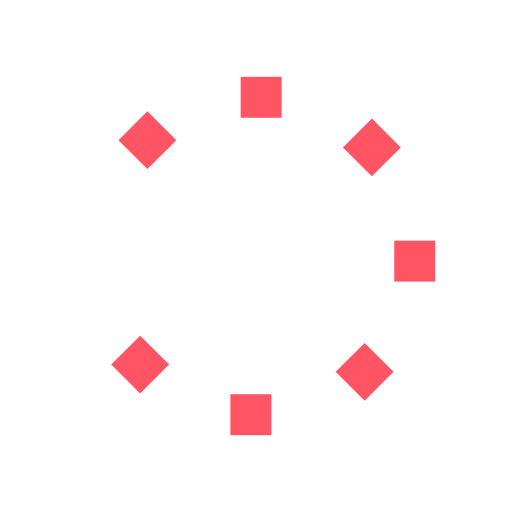
t = 0.00 s
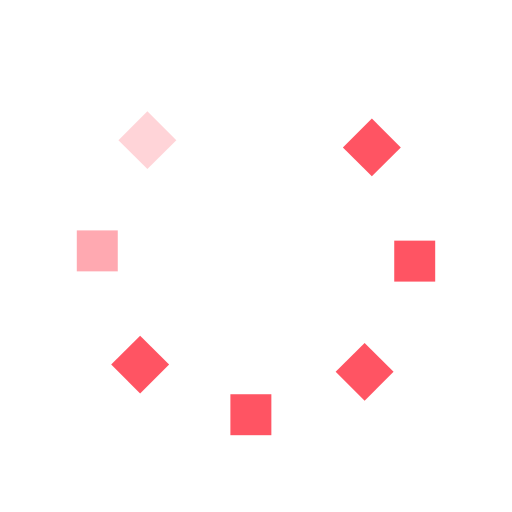
t = 0.25 s
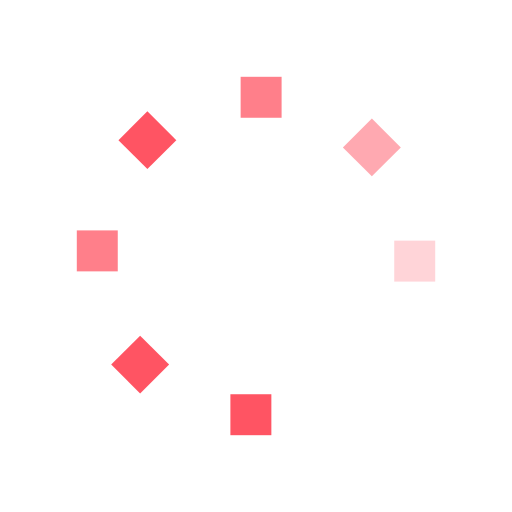
t = 0.63 s
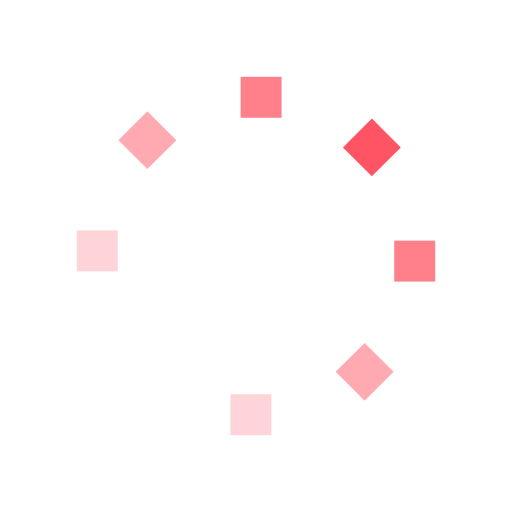
t = 0.88 s
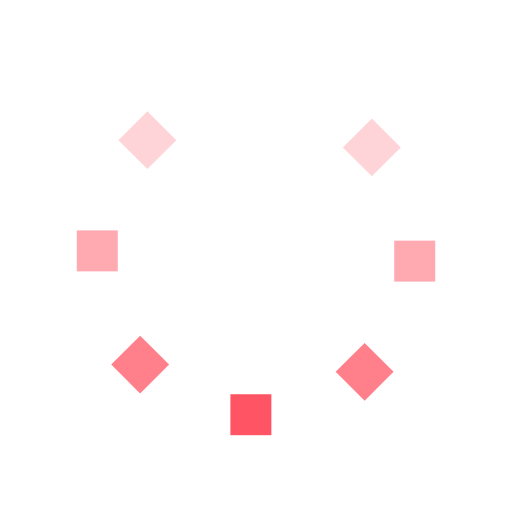
t = 1.25 s
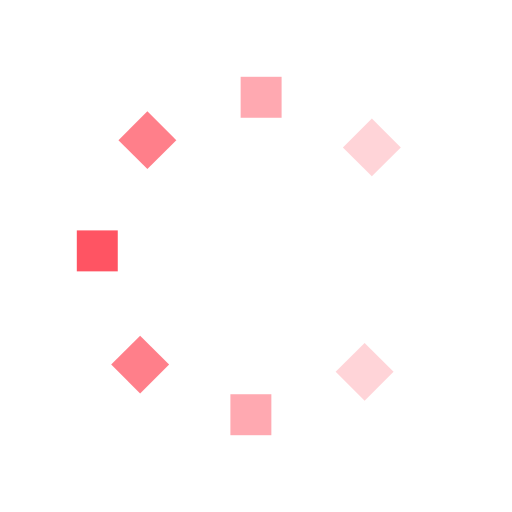
t = 1.50 s

The animated SVG that drew these frames (rendered in a browser with its animation timeline set to each time). Animation: 8 SMIL elements (animate=8); one cycle of 1.88 s, repeats indefinitely.

<svg id="spinnerLoaderRef" xmlns="http://www.w3.org/2000/svg" xmlns:xlink="http://www.w3.org/1999/xlink" viewBox="0 0 100 100" width="100" height="100" overflow="visible" fill="#ff5463" stroke="none" class="single-loader" style=""><defs>  <rect id="spinner" x="15" y="45" width="8" height="8"/>   </defs> <use xlink:href="#spinner" xmlns:xlink="http://www.w3.org/1999/xlink" transform="rotate(0 50 50)"><animate attributeName="opacity" values="0;1;0" dur="1s" begin="0s" repeatCount="indefinite"/>    </use><use xlink:href="#spinner" xmlns:xlink="http://www.w3.org/1999/xlink" transform="rotate(45 50 50)"><animate attributeName="opacity" values="0;1;0" dur="1s" begin="0.125s" repeatCount="indefinite"/>    </use><use xlink:href="#spinner" xmlns:xlink="http://www.w3.org/1999/xlink" transform="rotate(90 50 50)"><animate attributeName="opacity" values="0;1;0" dur="1s" begin="0.25s" repeatCount="indefinite"/>    </use><use xlink:href="#spinner" xmlns:xlink="http://www.w3.org/1999/xlink" transform="rotate(135 50 50)"><animate attributeName="opacity" values="0;1;0" dur="1s" begin="0.375s" repeatCount="indefinite"/>    </use><use xlink:href="#spinner" xmlns:xlink="http://www.w3.org/1999/xlink" transform="rotate(180 50 50)"><animate attributeName="opacity" values="0;1;0" dur="1s" begin="0.5s" repeatCount="indefinite"/>    </use><use xlink:href="#spinner" xmlns:xlink="http://www.w3.org/1999/xlink" transform="rotate(225 50 50)"><animate attributeName="opacity" values="0;1;0" dur="1s" begin="0.625s" repeatCount="indefinite"/>    </use><use xlink:href="#spinner" xmlns:xlink="http://www.w3.org/1999/xlink" transform="rotate(270 50 50)"><animate attributeName="opacity" values="0;1;0" dur="1s" begin="0.75s" repeatCount="indefinite"/>    </use><use xlink:href="#spinner" xmlns:xlink="http://www.w3.org/1999/xlink" transform="rotate(315 50 50)"><animate attributeName="opacity" values="0;1;0" dur="1s" begin="0.875s" repeatCount="indefinite"/>    </use> </svg>